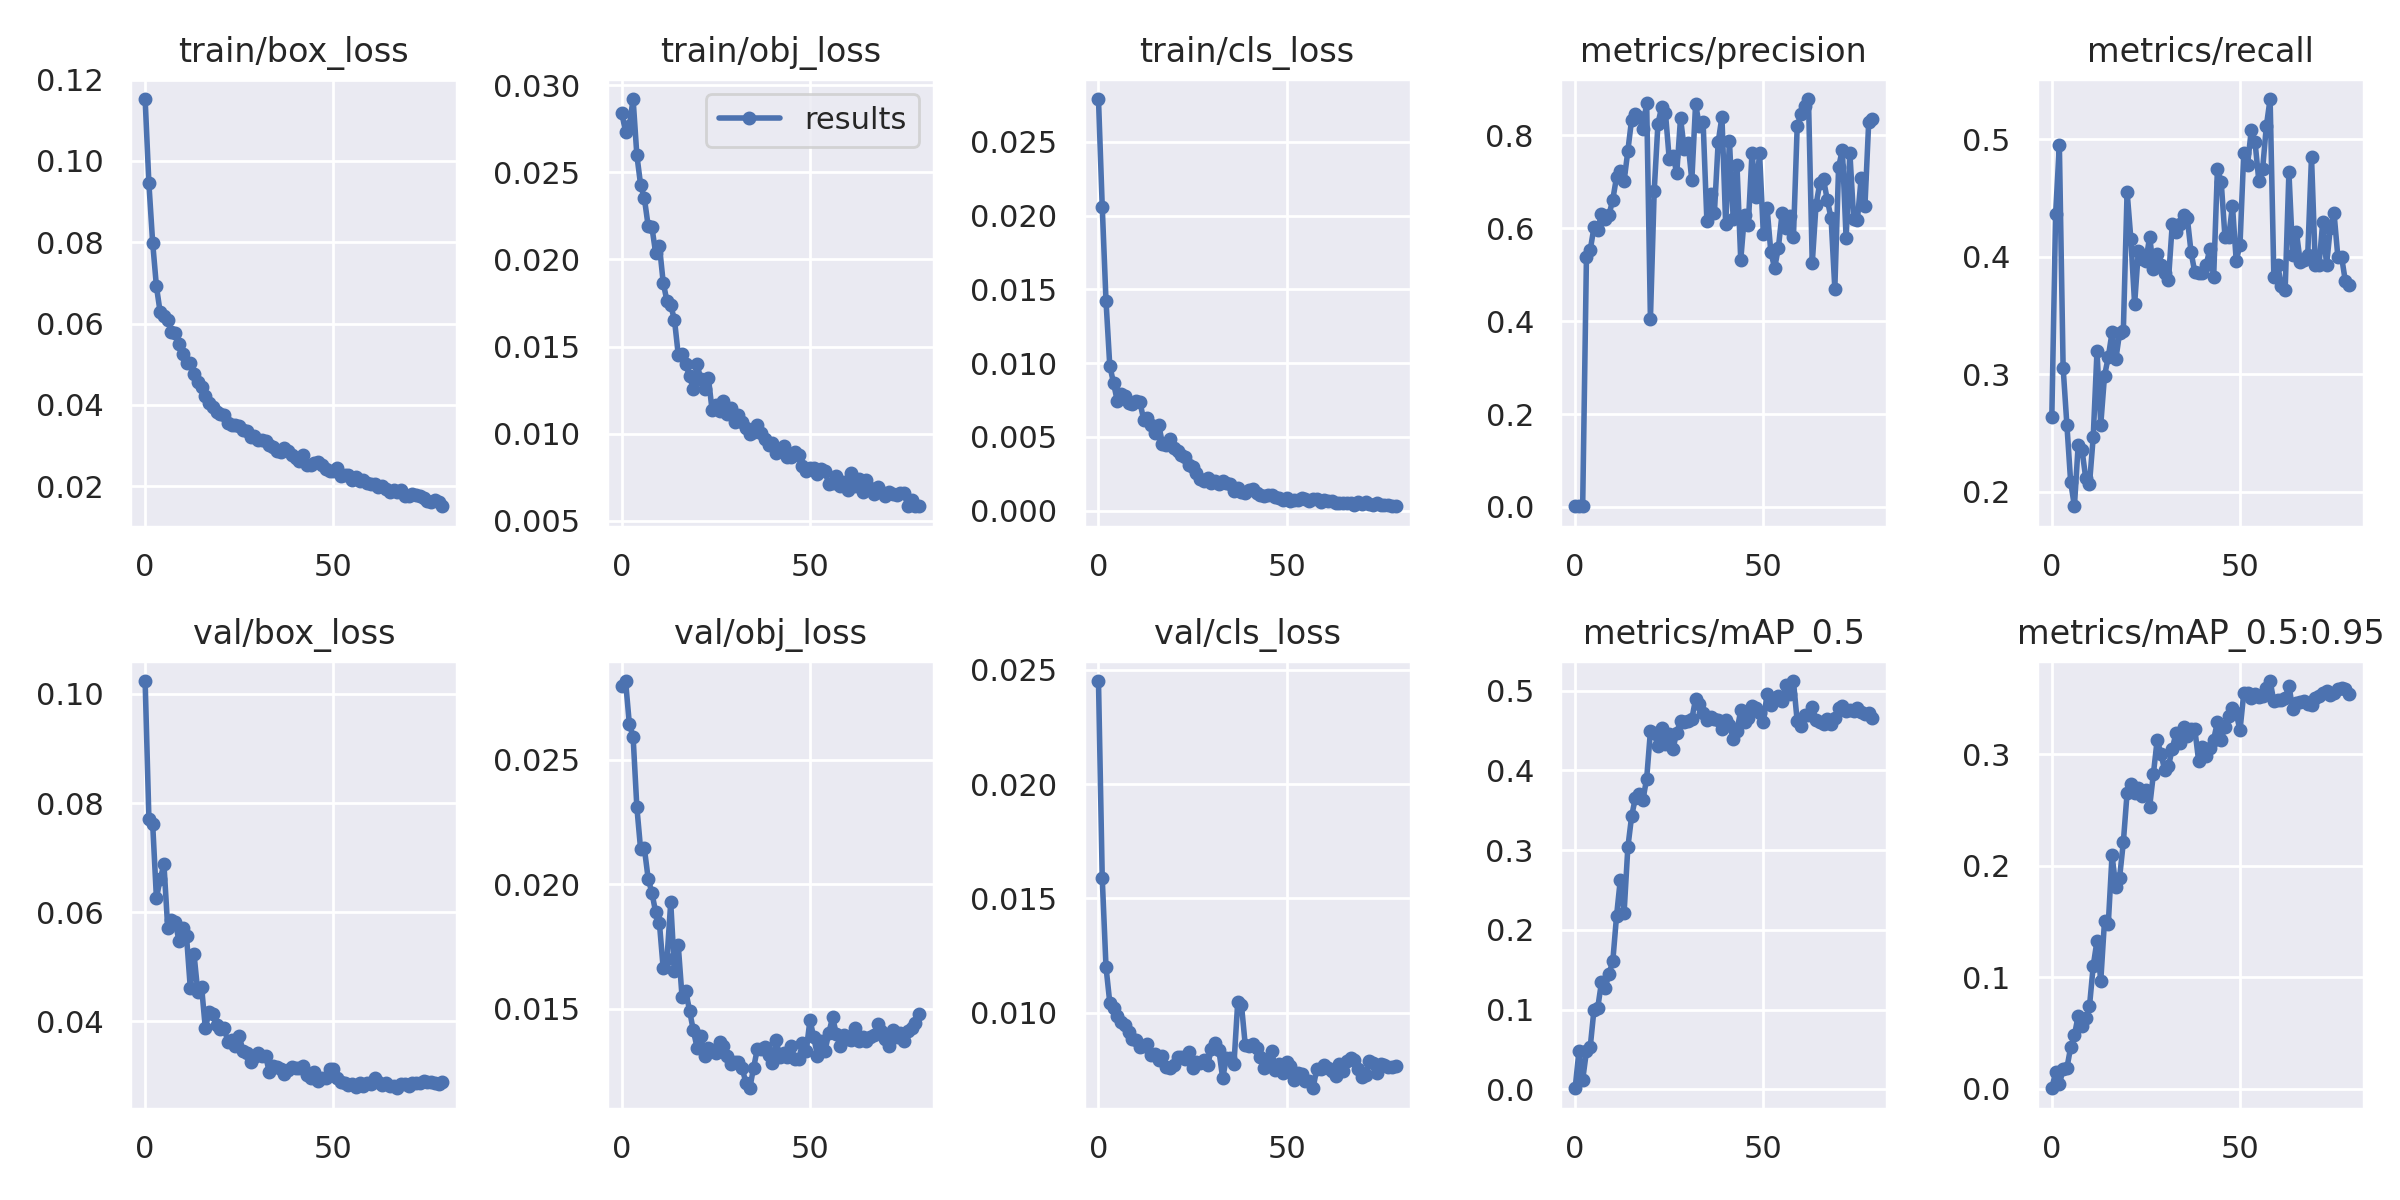

The file beside this chart, header and first rows:
epoch, train/box_loss, train/obj_loss, train/cls_loss, metrics/precision, metrics/recall, metrics/mAP_0.5, metrics/mAP_0.5:0.95, val/box_loss, val/obj_loss, val/cls_loss, x/lr0, x/lr1, x/lr2
0, 0.1153, 0.0284, 0.02791, 0.001469, 0.2639, 0.001374, 0.0003558, 0.1024, 0.02797, 0.0245, 0.0937, 0.0007, 0.0007
1, 0.09448, 0.02731, 0.0206, 0.001911, 0.436, 0.04758, 0.01471, 0.07712, 0.02815, 0.01588, 0.08648, 0.001481, 0.001481
2, 0.07992, 0.02764, 0.01422, 0.00214, 0.4951, 0.01203, 0.004112, 0.07621, 0.02644, 0.01201, 0.07924, 0.002243, 0.002243
3, 0.06915, 0.0292, 0.009829, 0.5376, 0.3056, 0.04765, 0.01728, 0.06259, 0.02592, 0.01045, 0.07198, 0.002985, 0.002985
4, 0.06273, 0.02599, 0.008659, 0.5529, 0.2569, 0.05277, 0.0184, 0.06601, 0.02309, 0.01023, 0.06471, 0.003707, 0.003707
5, 0.06185, 0.02428, 0.007428, 0.6021, 0.2083, 0.09994, 0.0371, 0.06876, 0.02139, 0.009853, 0.05741, 0.004409, 0.004409
6, 0.0608, 0.02351, 0.007927, 0.5957, 0.1875, 0.1023, 0.04775, 0.0571, 0.02143, 0.0096, 0.05009, 0.005092, 0.005092
7, 0.05801, 0.02193, 0.007795, 0.6317, 0.2396, 0.1345, 0.06549, 0.05846, 0.02022, 0.009463, 0.04275, 0.005754, 0.005754
8, 0.0577, 0.02186, 0.007292, 0.6204, 0.2358, 0.1273, 0.05659, 0.05818, 0.01965, 0.009169, 0.0354, 0.006397, 0.006397
9, 0.05508, 0.02036, 0.007253, 0.6289, 0.2118, 0.1453, 0.06316, 0.05467, 0.01887, 0.008868, 0.02802, 0.00702, 0.00702
10, 0.05258, 0.02078, 0.007424, 0.6619, 0.2062, 0.1606, 0.0738, 0.05706, 0.01842, 0.008818, 0.02062, 0.007623, 0.007623
11, 0.05019, 0.01868, 0.007375, 0.7103, 0.2465, 0.2175, 0.1101, 0.05554, 0.01662, 0.0085, 0.01321, 0.008207, 0.008207
12, 0.05017, 0.01761, 0.00618, 0.7234, 0.3194, 0.263, 0.1327, 0.04606, 0.01699, 0.008571, 0.008515, 0.008515, 0.008515
13, 0.04758, 0.01737, 0.006311, 0.7015, 0.2569, 0.2213, 0.09654, 0.05222, 0.01927, 0.00865, 0.008515, 0.008515, 0.008515
14, 0.04553, 0.01653, 0.005825, 0.7665, 0.2986, 0.3035, 0.1506, 0.04527, 0.01653, 0.008162, 0.008391, 0.008391, 0.008391
15, 0.04442, 0.01453, 0.005272, 0.8341, 0.3146, 0.3423, 0.1478, 0.04629, 0.01754, 0.008181, 0.008268, 0.008268, 0.008268
16, 0.0422, 0.0146, 0.005832, 0.846, 0.3356, 0.3657, 0.2095, 0.03864, 0.01549, 0.007947, 0.008144, 0.008144, 0.008144
17, 0.04054, 0.01399, 0.004543, 0.8389, 0.3125, 0.3704, 0.1812, 0.04172, 0.0157, 0.00812, 0.00802, 0.00802, 0.00802
18, 0.03942, 0.01332, 0.004468, 0.8143, 0.335, 0.3631, 0.1893, 0.04134, 0.01492, 0.007617, 0.007896, 0.007896, 0.007896
19, 0.03825, 0.01256, 0.004864, 0.8707, 0.3368, 0.3895, 0.2212, 0.03923, 0.01413, 0.007593, 0.007772, 0.007772, 0.007772
20, 0.03771, 0.01398, 0.004237, 0.4047, 0.4554, 0.4491, 0.2654, 0.03854, 0.01344, 0.007725, 0.007649, 0.007649, 0.007649
21, 0.03738, 0.01314, 0.004063, 0.6798, 0.4152, 0.4465, 0.2733, 0.0387, 0.01389, 0.008062, 0.007525, 0.007525, 0.007525
22, 0.0355, 0.01257, 0.003772, 0.825, 0.3597, 0.4305, 0.2651, 0.03612, 0.01311, 0.008079, 0.007401, 0.007401, 0.007401
23, 0.03511, 0.01323, 0.003628, 0.8617, 0.4053, 0.4535, 0.2696, 0.03656, 0.0134, 0.007961, 0.007278, 0.007278, 0.007278
24, 0.03506, 0.01134, 0.003088, 0.8475, 0.3982, 0.4327, 0.2626, 0.03545, 0.01335, 0.008294, 0.007154, 0.007154, 0.007154
25, 0.03487, 0.01164, 0.002938, 0.7492, 0.3964, 0.4463, 0.2684, 0.03732, 0.01324, 0.007586, 0.00703, 0.00703, 0.00703
26, 0.03381, 0.0113, 0.002558, 0.7563, 0.4172, 0.4275, 0.2532, 0.03445, 0.01366, 0.007868, 0.006906, 0.006906, 0.006906
27, 0.03352, 0.01186, 0.002176, 0.7189, 0.3894, 0.4476, 0.2828, 0.03413, 0.01349, 0.007808, 0.006783, 0.006783, 0.006783
28, 0.0321, 0.01111, 0.00204, 0.8372, 0.4026, 0.4623, 0.3133, 0.0325, 0.01308, 0.007934, 0.006659, 0.006659, 0.006659
29, 0.03227, 0.01146, 0.00223, 0.7703, 0.3929, 0.4609, 0.3002, 0.03336, 0.01278, 0.007738, 0.006535, 0.006535, 0.006535
30, 0.03143, 0.01066, 0.0019, 0.7845, 0.386, 0.4622, 0.286, 0.0341, 0.01285, 0.008398, 0.006411, 0.006411, 0.006411
31, 0.03127, 0.01109, 0.002042, 0.7029, 0.3806, 0.4645, 0.2895, 0.0335, 0.01284, 0.008698, 0.006287, 0.006287, 0.006287
32, 0.03119, 0.01069, 0.001823, 0.8675, 0.4278, 0.4897, 0.3052, 0.03362, 0.0126, 0.008363, 0.006164, 0.006164, 0.006164
33, 0.03013, 0.01033, 0.002011, 0.821, 0.4207, 0.4833, 0.3189, 0.03061, 0.01201, 0.007146, 0.00604, 0.00604, 0.00604
34, 0.02956, 0.009984, 0.001872, 0.8284, 0.4276, 0.4724, 0.3101, 0.03173, 0.0118, 0.008027, 0.005916, 0.005916, 0.005916
35, 0.02861, 0.01009, 0.001822, 0.6163, 0.4355, 0.4637, 0.3246, 0.03158, 0.01261, 0.008017, 0.005792, 0.005792, 0.005792
36, 0.02845, 0.0105, 0.001312, 0.6747, 0.4331, 0.4675, 0.3169, 0.03122, 0.01337, 0.007768, 0.005669, 0.005669, 0.005669
37, 0.02929, 0.01005, 0.001507, 0.6333, 0.4038, 0.4648, 0.3228, 0.0303, 0.01337, 0.01046, 0.005545, 0.005545, 0.005545
38, 0.02865, 0.009683, 0.001275, 0.7851, 0.3867, 0.4631, 0.3225, 0.03101, 0.01345, 0.01034, 0.005421, 0.005421, 0.005421
39, 0.02772, 0.009355, 0.001213, 0.8398, 0.386, 0.4518, 0.2943, 0.03154, 0.01315, 0.008594, 0.005298, 0.005298, 0.005298
40, 0.02687, 0.009452, 0.00138, 0.6082, 0.386, 0.4636, 0.3066, 0.03137, 0.01281, 0.00855, 0.005174, 0.005174, 0.005174
41, 0.02626, 0.008901, 0.001499, 0.7877, 0.3929, 0.4577, 0.2983, 0.03144, 0.01374, 0.00863, 0.00505, 0.00505, 0.00505
42, 0.02764, 0.009055, 0.001171, 0.6199, 0.4068, 0.4391, 0.3054, 0.03172, 0.01307, 0.008476, 0.004926, 0.004926, 0.004926
43, 0.02521, 0.009313, 0.001068, 0.7362, 0.3825, 0.45, 0.3132, 0.03016, 0.01321, 0.00805, 0.004803, 0.004803, 0.004803
44, 0.02511, 0.00867, 0.0009995, 0.5316, 0.4748, 0.4753, 0.3291, 0.02958, 0.01306, 0.007587, 0.004679, 0.004679, 0.004679
45, 0.02561, 0.008686, 0.001032, 0.6294, 0.4639, 0.4603, 0.3134, 0.03057, 0.01349, 0.007968, 0.004555, 0.004555, 0.004555
46, 0.02592, 0.008953, 0.001044, 0.608, 0.4172, 0.4654, 0.3248, 0.029, 0.01297, 0.008354, 0.004431, 0.004431, 0.004431
47, 0.02526, 0.008757, 0.000905, 0.7629, 0.4172, 0.4805, 0.3344, 0.02959, 0.01296, 0.007501, 0.004307, 0.004307, 0.004307
48, 0.02428, 0.008164, 0.0008693, 0.6681, 0.4435, 0.4788, 0.3417, 0.02946, 0.0136, 0.007769, 0.004184, 0.004184, 0.004184
49, 0.02382, 0.007891, 0.000744, 0.7615, 0.3964, 0.4722, 0.3368, 0.03125, 0.01331, 0.00735, 0.00406, 0.00406, 0.00406
50, 0.02368, 0.008022, 0.0008825, 0.5886, 0.4103, 0.4607, 0.3216, 0.03118, 0.01454, 0.007866, 0.003936, 0.003936, 0.003936
51, 0.02433, 0.00803, 0.000684, 0.6435, 0.4885, 0.4964, 0.3548, 0.02961, 0.01386, 0.007695, 0.003812, 0.003812, 0.003812
52, 0.02242, 0.007705, 0.0007149, 0.5487, 0.4783, 0.4824, 0.3554, 0.02887, 0.01311, 0.007067, 0.003689, 0.003689, 0.003689
53, 0.02281, 0.00799, 0.0007333, 0.5145, 0.508, 0.4914, 0.3504, 0.02857, 0.01371, 0.007356, 0.003565, 0.003565, 0.003565
54, 0.02274, 0.007838, 0.0008243, 0.558, 0.4976, 0.4928, 0.3545, 0.02829, 0.01331, 0.007314, 0.003441, 0.003441, 0.003441
55, 0.02159, 0.007114, 0.0007779, 0.6334, 0.4649, 0.4865, 0.3512, 0.0285, 0.01402, 0.007037, 0.003318, 0.003318, 0.003318
56, 0.02224, 0.007187, 0.0006538, 0.6016, 0.4743, 0.5067, 0.3521, 0.02787, 0.01465, 0.007035, 0.003194, 0.003194, 0.003194
57, 0.02133, 0.007593, 0.0007781, 0.6256, 0.5113, 0.4958, 0.3596, 0.02866, 0.01399, 0.006704, 0.00307, 0.00307, 0.00307
58, 0.02144, 0.007, 0.0007708, 0.5804, 0.5344, 0.5122, 0.3658, 0.028, 0.01351, 0.007539, 0.002946, 0.002946, 0.002946
59, 0.02065, 0.007255, 0.0005835, 0.8195, 0.3825, 0.4617, 0.3475, 0.02866, 0.01396, 0.007548, 0.002822, 0.002822, 0.002822
... 20 more rows
